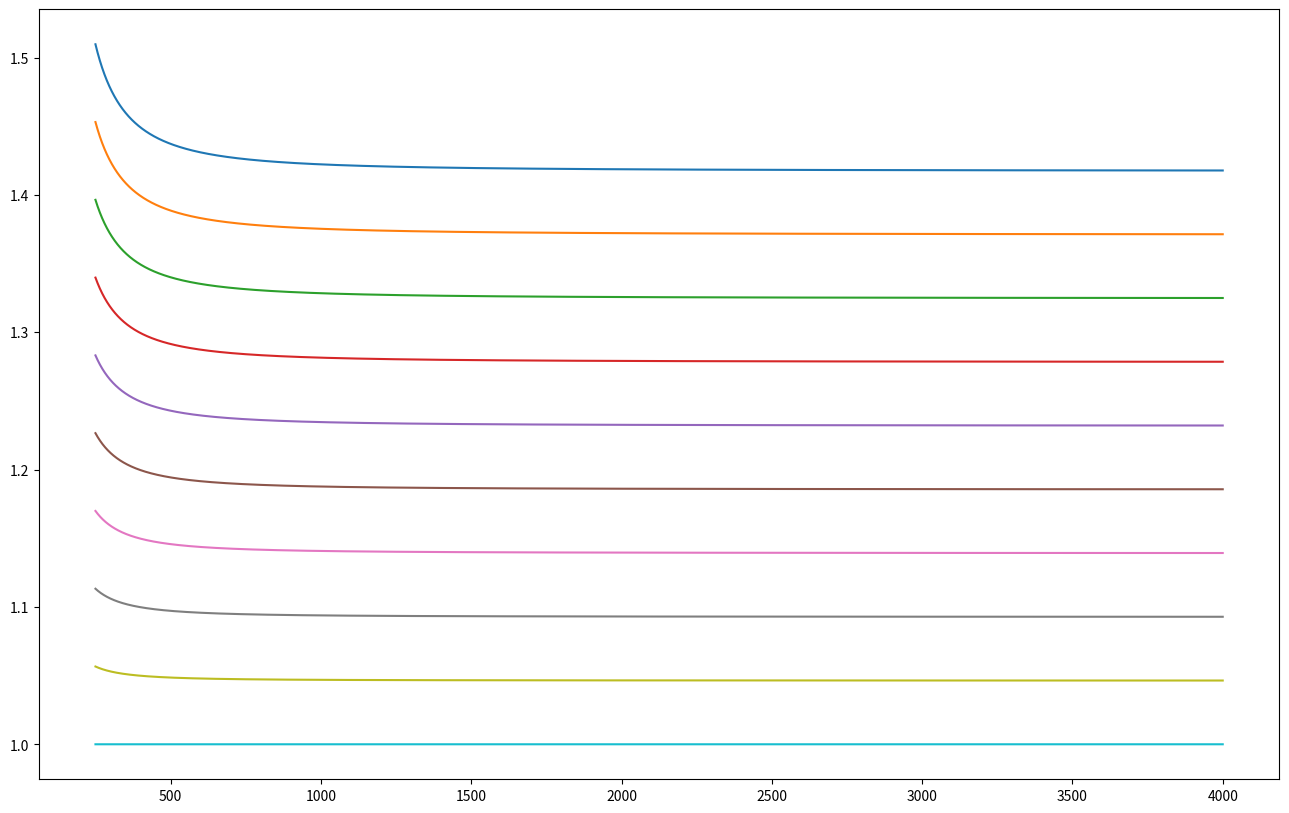
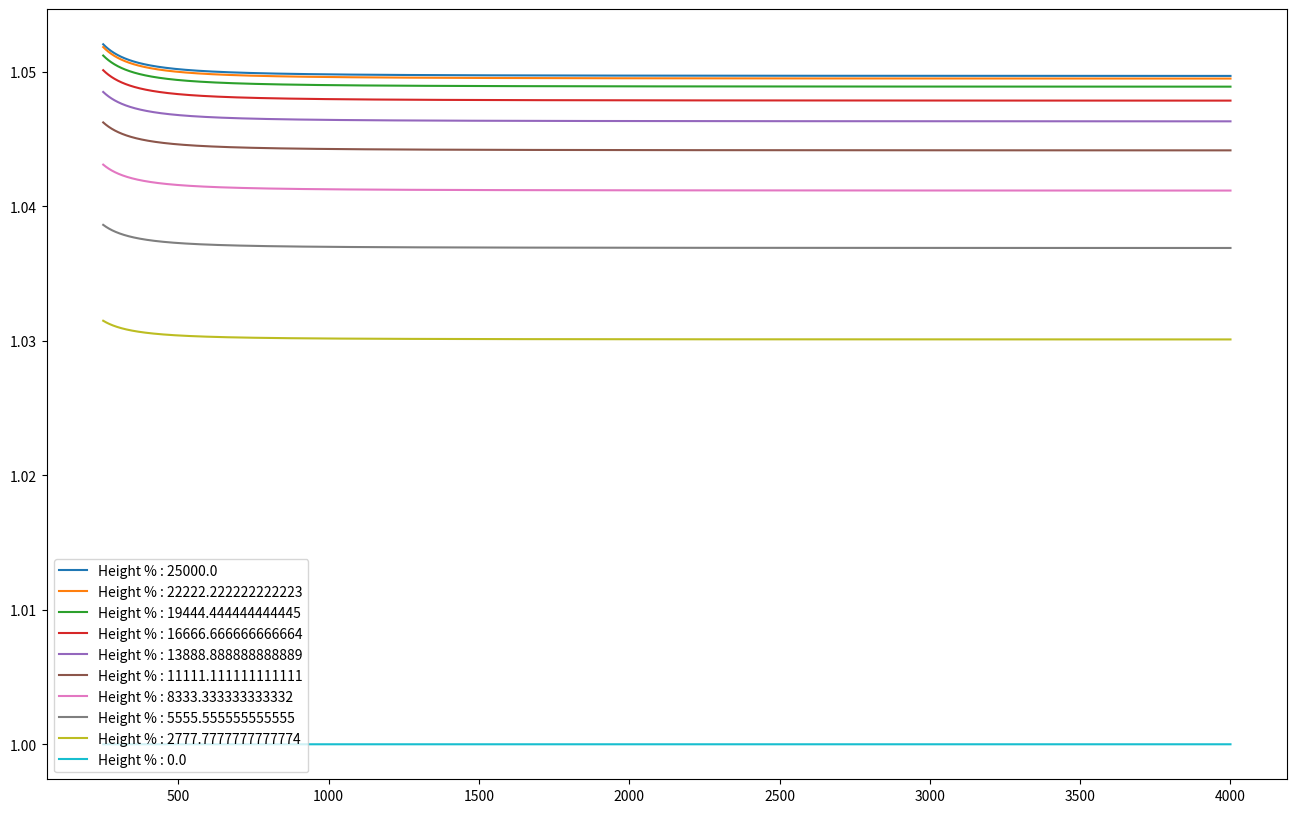

These charts were generated, in order, by the following Python code:
import numpy as np
import matplotlib.pyplot as plt
patternHeight = 250
hexagonT= 250
sphereRad = 250

B1 = 1.0093
C1 = 13185

sellmeierPDMS = lambda x: np.sqrt(1+(B1*x**2)/(x**2-C1))

y = np.linspace(0, patternHeight, 10)
wavelength = np.linspace(250, 4000, 10000)

height = (patternHeight - y)

plt.figure(figsize=(16, 10))

for h in height:
    newH = h/patternHeight
    nEff = newH*sellmeierPDMS(wavelength) + (1-newH)*1
    plt.plot(wavelength, nEff, label=f"Height % : {h*100}")

plt.show()
plt.close()

hexagonArea = 0.5*3*np.sqrt(3) * hexagonT**2

plt.figure(figsize=(16, 10))
for h in height:
    fillFactor = np.pi*np.sqrt(-h**2 +2*sphereRad*h)/hexagonArea
    print(fillFactor)

    q = 2.0/3.0
    nEff = ((fillFactor*sellmeierPDMS(wavelength))**q + ((1-fillFactor)*1)**q)**(1/q)
    plt.plot(wavelength, nEff, label=f"Height % : {h*100}")

plt.legend()
plt.show()
plt.close()
